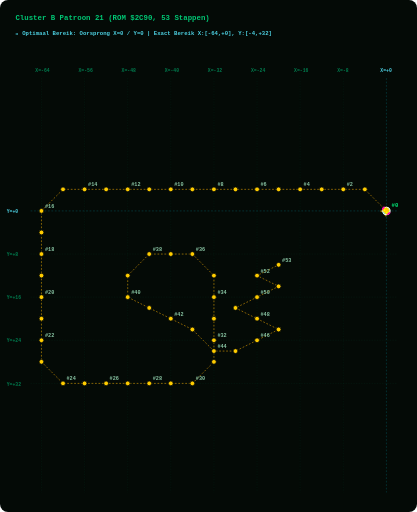
t = 0.00 s
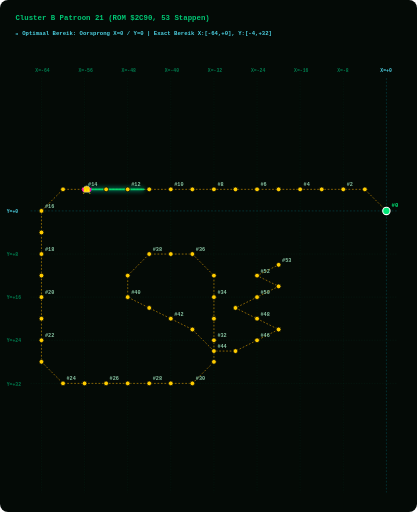
t = 1.88 s
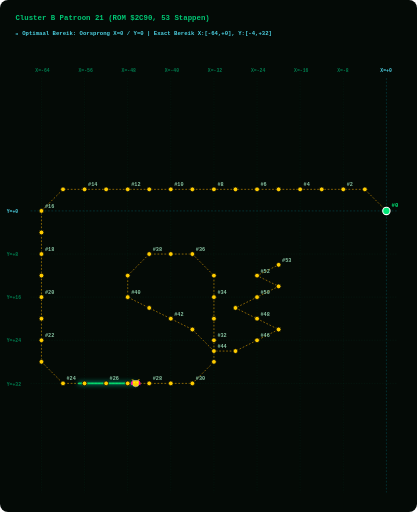
t = 3.75 s
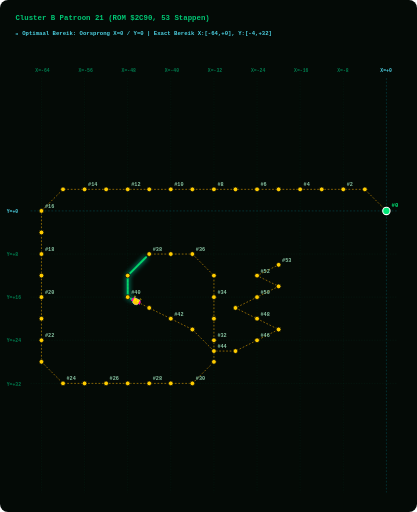
t = 5.63 s

The animated SVG that drew these frames (rendered in a browser with its animation timeline set to each time). Animation: 2 SMIL elements (animate=1,animateMotion=1); one cycle of 7.50 s, repeats indefinitely.

<svg width="960" height="1180" viewBox="0 0 960 1180" xmlns="http://www.w3.org/2000/svg" style="background:#040A06; border-radius:8px;">
  <style>
    .grid-line { fill:none; stroke:#003B26; stroke-width:1.0; stroke-dasharray:3 3; opacity:0.50; }
    .axis-main-line { fill:none; stroke:#00838F; stroke-width:1.2; stroke-dasharray:4 4; opacity:0.60; }
    .axis-label { fill: #007A4D; font-family: monospace; font-size: 11px; font-weight: bold; }
    .origin-label { fill: #4DD0E1; font-family: monospace; font-size: 11px; font-weight: bold; }
    .path { fill:none; stroke:#FFB300; stroke-width:1.6; stroke-dasharray:4 4; opacity:0.75; }
    .step-dot { fill:#FFCC00; stroke:#040A06; stroke-width:1.8; cursor:pointer; }
    .step-dot:hover { fill:#FFFFFF; stroke:#FF00AA; stroke-width:3.5; r:8.5; }
    .step-num { fill: #88C4A3; font-family: monospace; font-size: 12px; font-weight: bold; pointer-events:none; }
    .start-dot { fill:#00E676; stroke:#FFFFFF; stroke-width:2.5; cursor:pointer; }
    .start-text { fill:#00E676; font-family: monospace; font-size: 13px; font-weight: bold; pointer-events:none; }
    .alien-main { fill:#FFCC00; stroke:#FFFFFF; stroke-width:1; }
    .alien-wing { fill:#FF00AA; }
    .alien-eye { fill:#FFFF00; }
    .title-text { fill: #00C875; font-family: monospace; font-size: 17px; font-weight: bold; }
    .portrait-badge { fill: #4DD0E1; font-family: monospace; font-size: 13px; font-weight: bold; }
  </style>

  <!-- Title & Cyan Origin Grid Header -->
  <text x="35" y="45" class="title-text">Cluster B Patroon 21 (ROM $2C90, 53 Stappen)</text>
  <text x="35" y="80" class="portrait-badge">📍 Optimaal Bereik: Oorsprong X=0 / Y=0 | Exact Bereik X:[-64,+0], Y:[-4,+32]</text>
  
  <!-- LAYER 1: Phoenix Screen Grid Overlay -->
  <line x1="95.0" y1="180" x2="95.0" y2="1135" class="grid-line" /><text x="81.0" y="165" class="axis-label">X=-64</text><line x1="194.4" y1="180" x2="194.4" y2="1135" class="grid-line" /><text x="180.4" y="165" class="axis-label">X=-56</text><line x1="293.8" y1="180" x2="293.8" y2="1135" class="grid-line" /><text x="279.8" y="165" class="axis-label">X=-48</text><line x1="393.1" y1="180" x2="393.1" y2="1135" class="grid-line" /><text x="379.1" y="165" class="axis-label">X=-40</text><line x1="492.5" y1="180" x2="492.5" y2="1135" class="grid-line" /><text x="478.5" y="165" class="axis-label">X=-32</text><line x1="591.9" y1="180" x2="591.9" y2="1135" class="grid-line" /><text x="577.9" y="165" class="axis-label">X=-24</text><line x1="691.2" y1="180" x2="691.2" y2="1135" class="grid-line" /><text x="677.2" y="165" class="axis-label">X=-16</text><line x1="790.6" y1="180" x2="790.6" y2="1135" class="grid-line" /><text x="776.6" y="165" class="axis-label">X=-8</text><line x1="890.0" y1="180" x2="890.0" y2="1135" class="axis-main-line" /><text x="876.0" y="165" class="origin-label">X=+0</text><line x1="70" y1="486.1" x2="915" y2="486.1" class="axis-main-line" /><text x="15" y="491.1" class="origin-label">Y=+0</text><line x1="70" y1="585.5" x2="915" y2="585.5" class="grid-line" /><text x="15" y="590.5" class="axis-label">Y=+8</text><line x1="70" y1="684.8" x2="915" y2="684.8" class="grid-line" /><text x="15" y="689.8" class="axis-label">Y=+16</text><line x1="70" y1="784.2" x2="915" y2="784.2" class="grid-line" /><text x="15" y="789.2" class="axis-label">Y=+24</text><line x1="70" y1="883.6" x2="915" y2="883.6" class="grid-line" /><text x="15" y="888.6" class="axis-label">Y=+32</text>
  
  <!-- LAYER 2: Prescribed Vector Path Line -->
  <path id="patPath" d="M 890.0,486.1 L 840.3,436.4 L 790.6,436.4 L 740.9,436.4 L 691.2,436.4 L 641.6,436.4 L 591.9,436.4 L 542.2,436.4 L 492.5,436.4 L 442.8,436.4 L 393.1,436.4 L 343.4,436.4 L 293.8,436.4 L 244.1,436.4 L 194.4,436.4 L 144.7,436.4 L 95.0,486.1 L 95.0,535.8 L 95.0,585.5 L 95.0,635.2 L 95.0,684.8 L 95.0,734.5 L 95.0,784.2 L 95.0,833.9 L 144.7,883.6 L 194.4,883.6 L 244.1,883.6 L 293.8,883.6 L 343.4,883.6 L 393.1,883.6 L 442.8,883.6 L 492.5,833.9 L 492.5,784.2 L 492.5,734.5 L 492.5,684.8 L 492.5,635.2 L 442.8,585.5 L 393.1,585.5 L 343.4,585.5 L 293.8,635.2 L 293.8,684.8 L 343.4,709.7 L 393.1,734.5 L 442.8,759.4 L 492.5,809.1 L 542.2,809.1 L 591.9,784.2 L 641.6,759.4 L 591.9,734.5 L 542.2,709.7 L 591.9,684.8 L 641.6,660.0 L 591.9,635.2 L 641.6,610.3" class="path" />
  
  <!-- LAYER 3: GLOWING GREEN PATH TRAIL (Renders EXACTLY on path_d and extends STRICTLY BEHIND the alien bug!) -->
  <path d="M 890.0,486.1 L 840.3,436.4 L 790.6,436.4 L 740.9,436.4 L 691.2,436.4 L 641.6,436.4 L 591.9,436.4 L 542.2,436.4 L 492.5,436.4 L 442.8,436.4 L 393.1,436.4 L 343.4,436.4 L 293.8,436.4 L 244.1,436.4 L 194.4,436.4 L 144.7,436.4 L 95.0,486.1 L 95.0,535.8 L 95.0,585.5 L 95.0,635.2 L 95.0,684.8 L 95.0,734.5 L 95.0,784.2 L 95.0,833.9 L 144.7,883.6 L 194.4,883.6 L 244.1,883.6 L 293.8,883.6 L 343.4,883.6 L 393.1,883.6 L 442.8,883.6 L 492.5,833.9 L 492.5,784.2 L 492.5,734.5 L 492.5,684.8 L 492.5,635.2 L 442.8,585.5 L 393.1,585.5 L 343.4,585.5 L 293.8,635.2 L 293.8,684.8 L 343.4,709.7 L 393.1,734.5 L 442.8,759.4 L 492.5,809.1 L 542.2,809.1 L 591.9,784.2 L 641.6,759.4 L 591.9,734.5 L 542.2,709.7 L 591.9,684.8 L 641.6,660.0 L 591.9,635.2 L 641.6,610.3" stroke="#00E676" stroke-width="4.5" stroke-linecap="round" stroke-linejoin="round" fill="none" opacity="0.90" style="filter:drop-shadow(0 0 6px #00FFCC); stroke-dasharray:130.0 2842.0;">
    <animate attributeName="stroke-dashoffset" values="130.0; -2712.0" dur="7.5s" repeatCount="indefinite" />
  </path>

  <!-- LAYER 4: Step Dots & Numbers Along Trajectory -->
  <g class="step-group">
      <title>Stap #0 | ROM Byte: 0x00 | Vector dX: +0, dY: +0 | Relatieve Positie: (X=+0, Y=+0)</title>
      <circle cx="890.0" cy="486.1" r="8.5" class="start-dot" />
      <text x="902.0" y="477.1" class="start-text">#0</text>
    </g><g class="step-group">
      <title>Stap #1 | ROM Byte: 0x1C | Vector dX: -4, dY: -4 | Relatieve Positie: (X=-4, Y=-4)</title>
      <circle cx="840.3" cy="436.4" r="5.5" class="step-dot" />
      
    </g><g class="step-group">
      <title>Stap #2 | ROM Byte: 0x04 | Vector dX: -4, dY: +0 | Relatieve Positie: (X=-8, Y=-4)</title>
      <circle cx="790.6" cy="436.4" r="5.5" class="step-dot" />
      <text x="798.6" y="429.4" class="step-num">#2</text>
    </g><g class="step-group">
      <title>Stap #3 | ROM Byte: 0x04 | Vector dX: -4, dY: +0 | Relatieve Positie: (X=-12, Y=-4)</title>
      <circle cx="740.9" cy="436.4" r="5.5" class="step-dot" />
      
    </g><g class="step-group">
      <title>Stap #4 | ROM Byte: 0x04 | Vector dX: -4, dY: +0 | Relatieve Positie: (X=-16, Y=-4)</title>
      <circle cx="691.2" cy="436.4" r="5.5" class="step-dot" />
      <text x="699.2" y="429.4" class="step-num">#4</text>
    </g><g class="step-group">
      <title>Stap #5 | ROM Byte: 0x04 | Vector dX: -4, dY: +0 | Relatieve Positie: (X=-20, Y=-4)</title>
      <circle cx="641.6" cy="436.4" r="5.5" class="step-dot" />
      
    </g><g class="step-group">
      <title>Stap #6 | ROM Byte: 0x04 | Vector dX: -4, dY: +0 | Relatieve Positie: (X=-24, Y=-4)</title>
      <circle cx="591.9" cy="436.4" r="5.5" class="step-dot" />
      <text x="599.9" y="429.4" class="step-num">#6</text>
    </g><g class="step-group">
      <title>Stap #7 | ROM Byte: 0x04 | Vector dX: -4, dY: +0 | Relatieve Positie: (X=-28, Y=-4)</title>
      <circle cx="542.2" cy="436.4" r="5.5" class="step-dot" />
      
    </g><g class="step-group">
      <title>Stap #8 | ROM Byte: 0x04 | Vector dX: -4, dY: +0 | Relatieve Positie: (X=-32, Y=-4)</title>
      <circle cx="492.5" cy="436.4" r="5.5" class="step-dot" />
      <text x="500.5" y="429.4" class="step-num">#8</text>
    </g><g class="step-group">
      <title>Stap #9 | ROM Byte: 0x04 | Vector dX: -4, dY: +0 | Relatieve Positie: (X=-36, Y=-4)</title>
      <circle cx="442.8" cy="436.4" r="5.5" class="step-dot" />
      
    </g><g class="step-group">
      <title>Stap #10 | ROM Byte: 0x04 | Vector dX: -4, dY: +0 | Relatieve Positie: (X=-40, Y=-4)</title>
      <circle cx="393.1" cy="436.4" r="5.5" class="step-dot" />
      <text x="401.1" y="429.4" class="step-num">#10</text>
    </g><g class="step-group">
      <title>Stap #11 | ROM Byte: 0x04 | Vector dX: -4, dY: +0 | Relatieve Positie: (X=-44, Y=-4)</title>
      <circle cx="343.4" cy="436.4" r="5.5" class="step-dot" />
      
    </g><g class="step-group">
      <title>Stap #12 | ROM Byte: 0x04 | Vector dX: -4, dY: +0 | Relatieve Positie: (X=-48, Y=-4)</title>
      <circle cx="293.8" cy="436.4" r="5.5" class="step-dot" />
      <text x="301.8" y="429.4" class="step-num">#12</text>
    </g><g class="step-group">
      <title>Stap #13 | ROM Byte: 0x04 | Vector dX: -4, dY: +0 | Relatieve Positie: (X=-52, Y=-4)</title>
      <circle cx="244.1" cy="436.4" r="5.5" class="step-dot" />
      
    </g><g class="step-group">
      <title>Stap #14 | ROM Byte: 0x04 | Vector dX: -4, dY: +0 | Relatieve Positie: (X=-56, Y=-4)</title>
      <circle cx="194.4" cy="436.4" r="5.5" class="step-dot" />
      <text x="202.4" y="429.4" class="step-num">#14</text>
    </g><g class="step-group">
      <title>Stap #15 | ROM Byte: 0x04 | Vector dX: -4, dY: +0 | Relatieve Positie: (X=-60, Y=-4)</title>
      <circle cx="144.7" cy="436.4" r="5.5" class="step-dot" />
      
    </g><g class="step-group">
      <title>Stap #16 | ROM Byte: 0x1D | Vector dX: -4, dY: +4 | Relatieve Positie: (X=-64, Y=+0)</title>
      <circle cx="95.0" cy="486.1" r="5.5" class="step-dot" />
      <text x="103.0" y="479.1" class="step-num">#16</text>
    </g><g class="step-group">
      <title>Stap #17 | ROM Byte: 0x06 | Vector dX: +0, dY: +4 | Relatieve Positie: (X=-64, Y=+4)</title>
      <circle cx="95.0" cy="535.8" r="5.5" class="step-dot" />
      
    </g><g class="step-group">
      <title>Stap #18 | ROM Byte: 0x06 | Vector dX: +0, dY: +4 | Relatieve Positie: (X=-64, Y=+8)</title>
      <circle cx="95.0" cy="585.5" r="5.5" class="step-dot" />
      <text x="103.0" y="578.5" class="step-num">#18</text>
    </g><g class="step-group">
      <title>Stap #19 | ROM Byte: 0x06 | Vector dX: +0, dY: +4 | Relatieve Positie: (X=-64, Y=+12)</title>
      <circle cx="95.0" cy="635.2" r="5.5" class="step-dot" />
      
    </g><g class="step-group">
      <title>Stap #20 | ROM Byte: 0x06 | Vector dX: +0, dY: +4 | Relatieve Positie: (X=-64, Y=+16)</title>
      <circle cx="95.0" cy="684.8" r="5.5" class="step-dot" />
      <text x="103.0" y="677.8" class="step-num">#20</text>
    </g><g class="step-group">
      <title>Stap #21 | ROM Byte: 0x06 | Vector dX: +0, dY: +4 | Relatieve Positie: (X=-64, Y=+20)</title>
      <circle cx="95.0" cy="734.5" r="5.5" class="step-dot" />
      
    </g><g class="step-group">
      <title>Stap #22 | ROM Byte: 0x06 | Vector dX: +0, dY: +4 | Relatieve Positie: (X=-64, Y=+24)</title>
      <circle cx="95.0" cy="784.2" r="5.5" class="step-dot" />
      <text x="103.0" y="777.2" class="step-num">#22</text>
    </g><g class="step-group">
      <title>Stap #23 | ROM Byte: 0x06 | Vector dX: +0, dY: +4 | Relatieve Positie: (X=-64, Y=+28)</title>
      <circle cx="95.0" cy="833.9" r="5.5" class="step-dot" />
      
    </g><g class="step-group">
      <title>Stap #24 | ROM Byte: 0x1E | Vector dX: +4, dY: +4 | Relatieve Positie: (X=-60, Y=+32)</title>
      <circle cx="144.7" cy="883.6" r="5.5" class="step-dot" />
      <text x="152.7" y="876.6" class="step-num">#24</text>
    </g><g class="step-group">
      <title>Stap #25 | ROM Byte: 0x03 | Vector dX: +4, dY: +0 | Relatieve Positie: (X=-56, Y=+32)</title>
      <circle cx="194.4" cy="883.6" r="5.5" class="step-dot" />
      
    </g><g class="step-group">
      <title>Stap #26 | ROM Byte: 0x03 | Vector dX: +4, dY: +0 | Relatieve Positie: (X=-52, Y=+32)</title>
      <circle cx="244.1" cy="883.6" r="5.5" class="step-dot" />
      <text x="252.1" y="876.6" class="step-num">#26</text>
    </g><g class="step-group">
      <title>Stap #27 | ROM Byte: 0x03 | Vector dX: +4, dY: +0 | Relatieve Positie: (X=-48, Y=+32)</title>
      <circle cx="293.8" cy="883.6" r="5.5" class="step-dot" />
      
    </g><g class="step-group">
      <title>Stap #28 | ROM Byte: 0x03 | Vector dX: +4, dY: +0 | Relatieve Positie: (X=-44, Y=+32)</title>
      <circle cx="343.4" cy="883.6" r="5.5" class="step-dot" />
      <text x="351.4" y="876.6" class="step-num">#28</text>
    </g><g class="step-group">
      <title>Stap #29 | ROM Byte: 0x03 | Vector dX: +4, dY: +0 | Relatieve Positie: (X=-40, Y=+32)</title>
      <circle cx="393.1" cy="883.6" r="5.5" class="step-dot" />
      
    </g><g class="step-group">
      <title>Stap #30 | ROM Byte: 0x03 | Vector dX: +4, dY: +0 | Relatieve Positie: (X=-36, Y=+32)</title>
      <circle cx="442.8" cy="883.6" r="5.5" class="step-dot" />
      <text x="450.8" y="876.6" class="step-num">#30</text>
    </g><g class="step-group">
      <title>Stap #31 | ROM Byte: 0x1F | Vector dX: +4, dY: -4 | Relatieve Positie: (X=-32, Y=+28)</title>
      <circle cx="492.5" cy="833.9" r="5.5" class="step-dot" />
      
    </g><g class="step-group">
      <title>Stap #32 | ROM Byte: 0x05 | Vector dX: +0, dY: -4 | Relatieve Positie: (X=-32, Y=+24)</title>
      <circle cx="492.5" cy="784.2" r="5.5" class="step-dot" />
      <text x="500.5" y="777.2" class="step-num">#32</text>
    </g><g class="step-group">
      <title>Stap #33 | ROM Byte: 0x05 | Vector dX: +0, dY: -4 | Relatieve Positie: (X=-32, Y=+20)</title>
      <circle cx="492.5" cy="734.5" r="5.5" class="step-dot" />
      
    </g><g class="step-group">
      <title>Stap #34 | ROM Byte: 0x05 | Vector dX: +0, dY: -4 | Relatieve Positie: (X=-32, Y=+16)</title>
      <circle cx="492.5" cy="684.8" r="5.5" class="step-dot" />
      <text x="500.5" y="677.8" class="step-num">#34</text>
    </g><g class="step-group">
      <title>Stap #35 | ROM Byte: 0x05 | Vector dX: +0, dY: -4 | Relatieve Positie: (X=-32, Y=+12)</title>
      <circle cx="492.5" cy="635.2" r="5.5" class="step-dot" />
      
    </g><g class="step-group">
      <title>Stap #36 | ROM Byte: 0x1C | Vector dX: -4, dY: -4 | Relatieve Positie: (X=-36, Y=+8)</title>
      <circle cx="442.8" cy="585.5" r="5.5" class="step-dot" />
      <text x="450.8" y="578.5" class="step-num">#36</text>
    </g><g class="step-group">
      <title>Stap #37 | ROM Byte: 0x04 | Vector dX: -4, dY: +0 | Relatieve Positie: (X=-40, Y=+8)</title>
      <circle cx="393.1" cy="585.5" r="5.5" class="step-dot" />
      
    </g><g class="step-group">
      <title>Stap #38 | ROM Byte: 0x04 | Vector dX: -4, dY: +0 | Relatieve Positie: (X=-44, Y=+8)</title>
      <circle cx="343.4" cy="585.5" r="5.5" class="step-dot" />
      <text x="351.4" y="578.5" class="step-num">#38</text>
    </g><g class="step-group">
      <title>Stap #39 | ROM Byte: 0x1D | Vector dX: -4, dY: +4 | Relatieve Positie: (X=-48, Y=+12)</title>
      <circle cx="293.8" cy="635.2" r="5.5" class="step-dot" />
      
    </g><g class="step-group">
      <title>Stap #40 | ROM Byte: 0x06 | Vector dX: +0, dY: +4 | Relatieve Positie: (X=-48, Y=+16)</title>
      <circle cx="293.8" cy="684.8" r="5.5" class="step-dot" />
      <text x="301.8" y="677.8" class="step-num">#40</text>
    </g><g class="step-group">
      <title>Stap #41 | ROM Byte: 0x09 | Vector dX: +4, dY: +2 | Relatieve Positie: (X=-44, Y=+18)</title>
      <circle cx="343.4" cy="709.7" r="5.5" class="step-dot" />
      
    </g><g class="step-group">
      <title>Stap #42 | ROM Byte: 0x09 | Vector dX: +4, dY: +2 | Relatieve Positie: (X=-40, Y=+20)</title>
      <circle cx="393.1" cy="734.5" r="5.5" class="step-dot" />
      <text x="401.1" y="727.5" class="step-num">#42</text>
    </g><g class="step-group">
      <title>Stap #43 | ROM Byte: 0x09 | Vector dX: +4, dY: +2 | Relatieve Positie: (X=-36, Y=+22)</title>
      <circle cx="442.8" cy="759.4" r="5.5" class="step-dot" />
      
    </g><g class="step-group">
      <title>Stap #44 | ROM Byte: 0x1E | Vector dX: +4, dY: +4 | Relatieve Positie: (X=-32, Y=+26)</title>
      <circle cx="492.5" cy="809.1" r="5.5" class="step-dot" />
      <text x="500.5" y="802.1" class="step-num">#44</text>
    </g><g class="step-group">
      <title>Stap #45 | ROM Byte: 0x03 | Vector dX: +4, dY: +0 | Relatieve Positie: (X=-28, Y=+26)</title>
      <circle cx="542.2" cy="809.1" r="5.5" class="step-dot" />
      
    </g><g class="step-group">
      <title>Stap #46 | ROM Byte: 0x07 | Vector dX: +4, dY: -2 | Relatieve Positie: (X=-24, Y=+24)</title>
      <circle cx="591.9" cy="784.2" r="5.5" class="step-dot" />
      <text x="599.9" y="777.2" class="step-num">#46</text>
    </g><g class="step-group">
      <title>Stap #47 | ROM Byte: 0x07 | Vector dX: +4, dY: -2 | Relatieve Positie: (X=-20, Y=+22)</title>
      <circle cx="641.6" cy="759.4" r="5.5" class="step-dot" />
      
    </g><g class="step-group">
      <title>Stap #48 | ROM Byte: 0x08 | Vector dX: -4, dY: -2 | Relatieve Positie: (X=-24, Y=+20)</title>
      <circle cx="591.9" cy="734.5" r="5.5" class="step-dot" />
      <text x="599.9" y="727.5" class="step-num">#48</text>
    </g><g class="step-group">
      <title>Stap #49 | ROM Byte: 0x08 | Vector dX: -4, dY: -2 | Relatieve Positie: (X=-28, Y=+18)</title>
      <circle cx="542.2" cy="709.7" r="5.5" class="step-dot" />
      
    </g><g class="step-group">
      <title>Stap #50 | ROM Byte: 0x07 | Vector dX: +4, dY: -2 | Relatieve Positie: (X=-24, Y=+16)</title>
      <circle cx="591.9" cy="684.8" r="5.5" class="step-dot" />
      <text x="599.9" y="677.8" class="step-num">#50</text>
    </g><g class="step-group">
      <title>Stap #51 | ROM Byte: 0x07 | Vector dX: +4, dY: -2 | Relatieve Positie: (X=-20, Y=+14)</title>
      <circle cx="641.6" cy="660.0" r="5.5" class="step-dot" />
      
    </g><g class="step-group">
      <title>Stap #52 | ROM Byte: 0x08 | Vector dX: -4, dY: -2 | Relatieve Positie: (X=-24, Y=+12)</title>
      <circle cx="591.9" cy="635.2" r="5.5" class="step-dot" />
      <text x="599.9" y="628.2" class="step-num">#52</text>
    </g><g class="step-group">
      <title>Stap #53 | ROM Byte: 0x07 | Vector dX: +4, dY: -2 | Relatieve Positie: (X=-20, Y=+10)</title>
      <circle cx="641.6" cy="610.3" r="5.5" class="step-dot" />
      <text x="649.6" y="603.3" class="step-num">#53</text>
    </g>
  
  <!-- LAYER 5: Authentic 8-Bit Phoenix Alien Bug Moving Sprite -->
  <g>
    <animateMotion path="M 890.0,486.1 L 840.3,436.4 L 790.6,436.4 L 740.9,436.4 L 691.2,436.4 L 641.6,436.4 L 591.9,436.4 L 542.2,436.4 L 492.5,436.4 L 442.8,436.4 L 393.1,436.4 L 343.4,436.4 L 293.8,436.4 L 244.1,436.4 L 194.4,436.4 L 144.7,436.4 L 95.0,486.1 L 95.0,535.8 L 95.0,585.5 L 95.0,635.2 L 95.0,684.8 L 95.0,734.5 L 95.0,784.2 L 95.0,833.9 L 144.7,883.6 L 194.4,883.6 L 244.1,883.6 L 293.8,883.6 L 343.4,883.6 L 393.1,883.6 L 442.8,883.6 L 492.5,833.9 L 492.5,784.2 L 492.5,734.5 L 492.5,684.8 L 492.5,635.2 L 442.8,585.5 L 393.1,585.5 L 343.4,585.5 L 293.8,635.2 L 293.8,684.8 L 343.4,709.7 L 393.1,734.5 L 442.8,759.4 L 492.5,809.1 L 542.2,809.1 L 591.9,784.2 L 641.6,759.4 L 591.9,734.5 L 542.2,709.7 L 591.9,684.8 L 641.6,660.0 L 591.9,635.2 L 641.6,610.3" dur="7.5s" begin="0s" repeatCount="indefinite" rotate="auto" />
    
    <!-- Authentic Phoenix Alien Bug Sprite (Positioned facing forward at origin x=0, y=0) -->
    <g transform="translate(-10, -10) scale(0.9)">
      <path d="M 6,2 L 4,0 L 2,2 M 18,2 L 20,0 L 22,2" stroke="#FFCC00" stroke-width="1.5" fill="none" />
      <path d="M 4,4 L 20,4 L 22,10 L 18,18 L 12,20 L 6,18 L 2,10 Z" class="alien-main" />
      <path d="M 0,8 L 4,4 L 4,14 L 0,16 Z M 24,8 L 20,4 L 20,14 L 24,16 Z" class="alien-wing" />
      <circle cx="8" cy="9" r="2" class="alien-eye" />
      <circle cx="16" cy="9" r="2" class="alien-eye" />
    </g>
  </g>
</svg>
